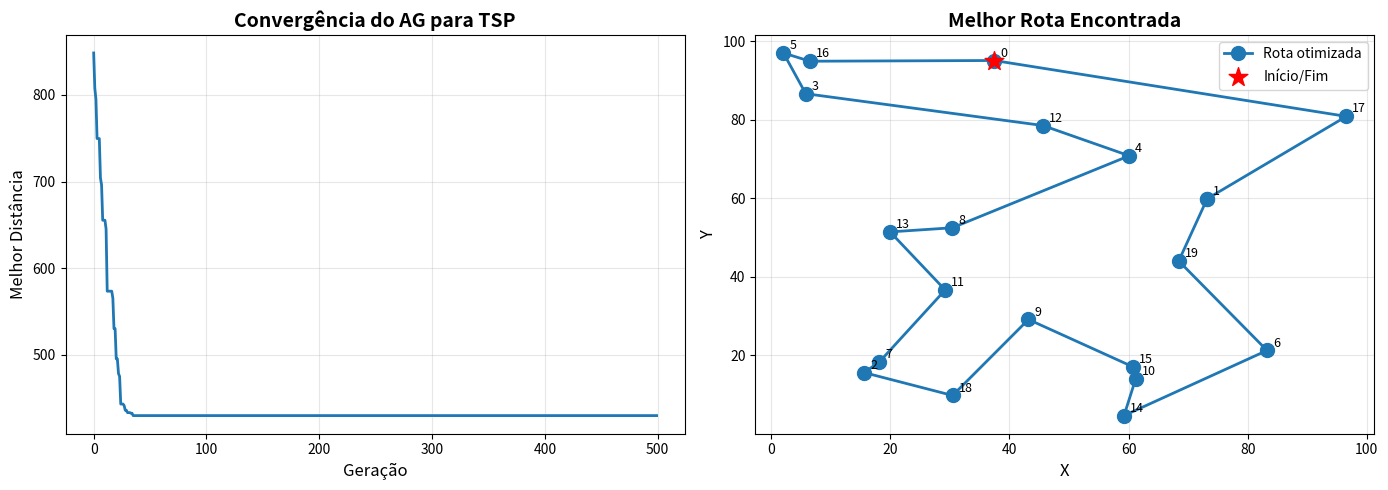

This figure's Python source:
# GO1929-TspComAg
import numpy as np
from scipy.spatial import distance_matrix

import matplotlib
import matplotlib.pyplot as plt

# Garante exibição inline em Colab/Jupyter mesmo que o backend tenha sido
# alterado em sessões anteriores (ex: Agg definido e kernel não reiniciado)
try:
    get_ipython().run_line_magic('matplotlib', 'inline')
except NameError:
    pass  # Fora do Colab/Jupyter: plt.show() gerencia o display normalmente

# Gerar cidades aleatórias
np.random.seed(42)
n_cities = 20
cities = np.random.rand(n_cities, 2) * 100  # Coordenadas (x, y)

# Matriz de distâncias
dist_matrix = distance_matrix(cities, cities)

def calculate_total_distance(route, dist_matrix):
    """Calcula distância total da rota"""
    distance = 0
    for i in range(len(route) - 1):
        distance += dist_matrix[route[i], route[i + 1]]
    # Retornar à origem
    distance += dist_matrix[route[-1], route[0]]
    return distance

def fitness_tsp(route, dist_matrix):
    """Fitness = 1 / distância (quanto menor distância, maior fitness)"""
    return 1.0 / calculate_total_distance(route, dist_matrix)

def create_population_tsp(pop_size, n_cities):
    """Cria população inicial (permutações aleatórias)"""
    population = []
    for _ in range(pop_size):
        route = np.random.permutation(n_cities)
        population.append(route)
    return population

def order_crossover(parent1, parent2):
    """Order Crossover (OX) - mantém ordem relativa"""
    size = len(parent1)
    child = [-1] * size

    # Selecionar segmento aleatório do parent1
    start, end = sorted(np.random.choice(range(size), 2, replace=False))
    child[start:end+1] = parent1[start:end+1]

    # Preencher resto com genes do parent2 (na ordem)
    parent2_genes = [gene for gene in parent2 if gene not in child]
    idx = 0
    for i in range(size):
        if child[i] == -1:
            child[i] = parent2_genes[idx]
            idx += 1

    return np.array(child)

def swap_mutation_tsp(route, mutation_rate=0.01):
    """Mutação por troca de 2 cidades"""
    route = route.copy()
    for i in range(len(route)):
        if np.random.rand() < mutation_rate:
            j = np.random.randint(0, len(route))
            route[i], route[j] = route[j], route[i]
    return route

def genetic_algorithm_tsp(dist_matrix, pop_size=100, generations=500, 
                          elite_size=20, mutation_rate=0.01):
    """AG para TSP"""
    n_cities = len(dist_matrix)
    population = create_population_tsp(pop_size, n_cities)

    best_distances = []

    for gen in range(generations):
        # Avaliar fitness
        fitness_scores = [fitness_tsp(ind, dist_matrix) for ind in population]

        # Registrar melhor
        best_idx = np.argmax(fitness_scores)
        best_distance = calculate_total_distance(population[best_idx], dist_matrix)
        best_distances.append(best_distance)

        # Seleção por torneio
        selected = []
        for _ in range(pop_size - elite_size):
            tournament = np.random.choice(pop_size, 3, replace=False)
            winner = tournament[np.argmax([fitness_scores[i] for i in tournament])]
            selected.append(population[winner])

        # Elitismo (manter melhores)
        elite_indices = np.argsort(fitness_scores)[-elite_size:]
        elite = [population[i] for i in elite_indices]

        # Crossover
        offspring = []
        for i in range(0, len(selected), 2):
            if i + 1 < len(selected):
                parent1, parent2 = selected[i], selected[i + 1]
                child1 = order_crossover(parent1, parent2)
                child2 = order_crossover(parent2, parent1)
                offspring.extend([child1, child2])

        # Mutação
        offspring = [swap_mutation_tsp(child, mutation_rate) for child in offspring]

        # Nova população
        population = elite + offspring[:pop_size - elite_size]

        if (gen + 1) % 50 == 0:
            print(f"Geração {gen+1}: Melhor distância = {best_distance:.2f}")

    # Retornar melhor solução
    fitness_scores = [fitness_tsp(ind, dist_matrix) for ind in population]
    best_idx = np.argmax(fitness_scores)
    best_route = population[best_idx]

    return best_route, best_distances

# Executar AG
print("🧬 Resolvendo TSP com 20 cidades...\n")
best_route, history = genetic_algorithm_tsp(dist_matrix, pop_size=100, 
                                            generations=500, mutation_rate=0.02)

print(f"\n✅ Melhor rota encontrada: {best_route}")
print(f"✅ Distância total: {calculate_total_distance(best_route, dist_matrix):.2f}")

# Visualizar convergência
plt.figure(figsize=(14, 5))

plt.subplot(1, 2, 1)
plt.plot(history, linewidth=2)
plt.xlabel('Geração', fontsize=12)
plt.ylabel('Melhor Distância', fontsize=12)
plt.title('Convergência do AG para TSP', fontsize=14, fontweight='bold')
plt.grid(True, alpha=0.3)

# Visualizar melhor rota
plt.subplot(1, 2, 2)
route_cities = np.append(best_route, best_route[0])  # Fechar ciclo
plt.plot(cities[route_cities, 0], cities[route_cities, 1], 
         'o-', linewidth=2, markersize=10, label='Rota otimizada')
plt.scatter(cities[0, 0], cities[0, 1], color='red', s=200, 
            marker='*', zorder=5, label='Início/Fim')

for i, (x, y) in enumerate(cities):
    plt.text(x + 1, y + 1, str(i), fontsize=9)

plt.xlabel('X', fontsize=12)
plt.ylabel('Y', fontsize=12)
plt.title('Melhor Rota Encontrada', fontsize=14, fontweight='bold')
plt.legend()
plt.grid(True, alpha=0.3)

plt.tight_layout()
plt.show()

print("\n📊 Análise:")
print(f"  • Melhoria: {history[0]:.2f} → {history[-1]:.2f} ({((history[0]-history[-1])/history[0]*100):.1f}% redução)")
print(f"  • Convergiu em ~{np.argmin(np.diff(history[-50:])) + len(history) - 50} gerações")
